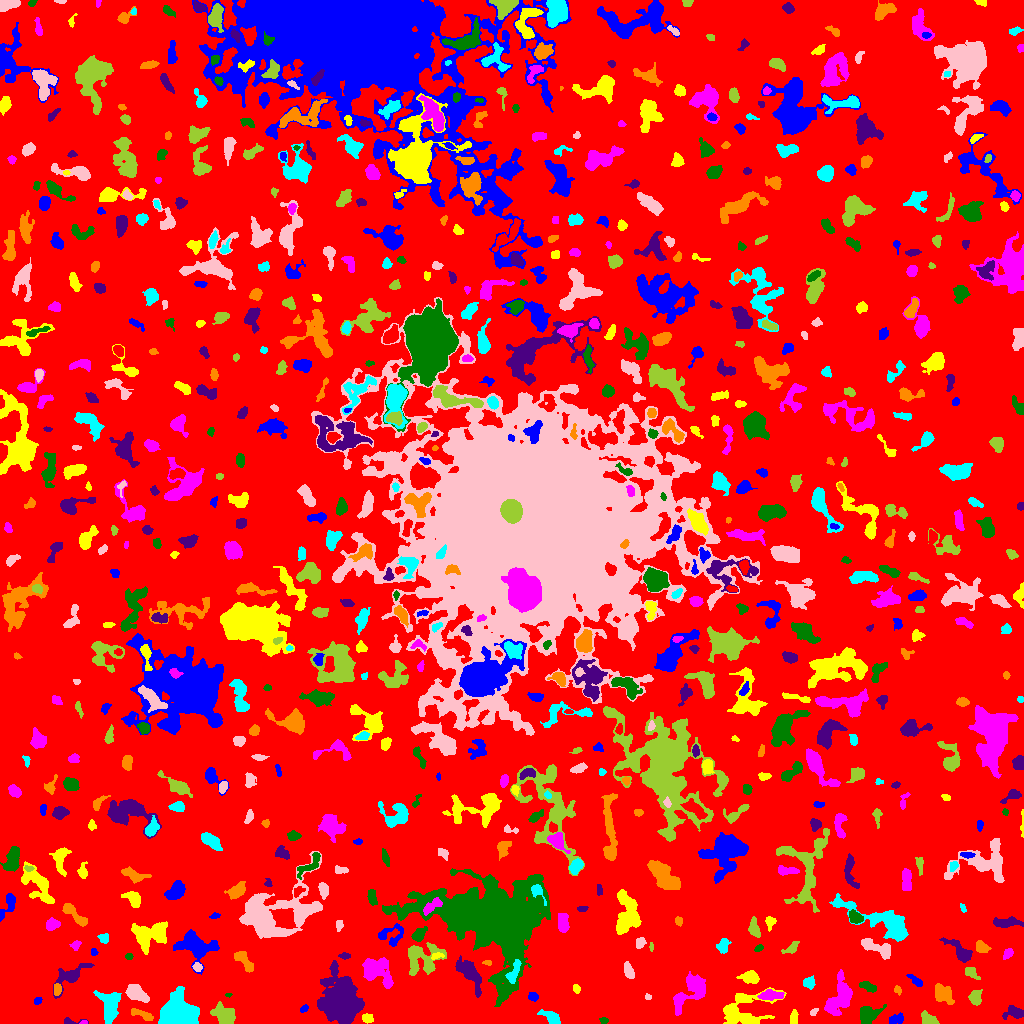

Values plotted in this chart, from the file beside it:
ID, X, Y, A, B, theta, total_flux, mu_max, mu_median, mu_mean, R_fwhm, R_e, R10, R90, x_start, x_end, y_start, y_end, area, greylevel
0, 516.6, 511.4, 301.8, 298.5, 0.193, 1306543, 11.0, 1.0, 1.758, 64.13, 222.2, 84.74, 364.7, 0, 1023, 0, 1023, 743325, 1.758
1, 896.9, 4.439, 3.786, 2.374, 0.2812, 330.0, 5.0, 3.0, 2.444, 4.652, 3.827, 1.382, 5.67, 889, 903, 0, 11, 135, 6.444
2, 367.5, 5.571, 2.492, 1.822, -0.2893, 217.0, 7.0, 2.0, 2.192, 2.764, 2.646, 0.9772, 4.297, 362, 373, 0, 10, 99, 7.192
3, 84.22, 0.7966, 1.878, 0.8391, 0.009868, 59.0, 4.0, 2.0, 2.034, 2.326, 1.493, 0.5642, 2.394, 79, 87, 0, 3, 29, 9.034
4, 603.5, 3.226, 1.882, 1.313, 0.0, 62.0, 3.0, 1.0, 1.148, 2.523, 2.034, 0.7979, 3.141, 599, 608, 0, 6, 54, 6.148
5, 70.05, 1.743, 5.104, 1.542, -0.001899, 237.0, 8.0, 2.0, 3.078, 2.821, 2.394, 0.7979, 4.146, 64, 88, 0, 6, 77, 7.078
6, 142.5, 8.766, 5.891, 1.952, -0.4025, 248.0, 5.0, 1.0, 1.54, 2.985, 3.742, 1.382, 6.232, 131, 153, 3, 15, 161, 6.54
7, 552, 5.803, 5.231, 2.241, -0.5924, 259.0, 3.0, 1.0, 1.321, 5.109, 4.146, 1.596, 6.433, 537, 560, 0, 14, 196, 6.321
8, 813.6, 11.25, 2.313, 1.45, 0.8362, 102.0, 4.0, 2.0, 1.925, 3.241, 2.185, 0.7979, 3.385, 810, 818, 8, 15, 53, 6.925
9, 928.7, 4.174, 4.377, 2.508, -0.4734, 614.0, 7.0, 4.0, 3.699, 5.382, 4.107, 1.596, 6.257, 921, 939, 0, 13, 166, 7.699
10, 20.7, 13.53, 4.195, 2.248, -0.493, 644.0, 9.0, 3.0, 3.856, 4.297, 3.785, 1.493, 6.18, 12, 30, 8, 22, 167, 7.856
11, 304.1, 15.01, 1.909, 1.236, 0.6175, 80.0, 4.0, 1.0, 1.404, 2.877, 1.871, 0.5642, 2.932, 300, 308, 11, 19, 57, 6.404
12, 794.5, 6.381, 3.462, 1.244, -1.557, 63.0, 2.0, 1.0, 0.6, 4.184, 2.706, 0.9772, 3.909, 790, 798, 0, 14, 105, 5.6
13, 839.2, 26.37, 10.28, 5.037, 1.152, 2367, 8.0, 4.0, 3.793, 10.11, 7.59, 3.038, 11.89, 824, 852, 8, 54, 624, 7.793
14, 867.6, 7.67, 4.079, 3.601, 1.108, 715.0, 7.0, 2.0, 2.352, 5.202, 4.442, 1.784, 7.313, 860, 886, 0, 19, 304, 7.352
15, 1014, 10.85, 5.088, 3.113, 0.03283, 688.0, 7.0, 3.0, 3.475, 5.202, 4.583, 1.784, 7.181, 1002, 1023, 4, 18, 198, 6.475
16, 943.5, 29.42, 5.519, 3.84, -0.8098, 1233, 7.0, 4.0, 4.124, 7.715, 5.809, 2.326, 8.686, 935, 954, 19, 40, 299, 7.124
17, 179.8, 8.113, 8.132, 6.56, -0.2309, 15299, 57.0, 11.0, 15.42, 7.548, 7.919, 3.038, 13.65, 158, 199, 0, 37, 992, 19.42
18, 135.3, 30.56, 5.363, 3.163, -0.5566, 1949, 19.0, 6.0, 6.518, 4.652, 4.983, 1.871, 8.137, 125, 149, 21, 39, 299, 11.52
19, 222.5, 9.22, 6.106, 3.935, -0.4604, 1353, 11.0, 3.0, 3.748, 4.107, 5.89, 2.034, 9.271, 210, 235, 0, 22, 361, 7.748
20, 398.5, 16.41, 4.007, 2.859, -0.5263, 906.0, 12.0, 3.5, 4.234, 4.514, 4.222, 1.596, 6.956, 389, 407, 10, 23, 214, 8.234
21, 37.67, 22.84, 1.842, 1.419, 0.6964, 89.0, 4.0, 1.0, 1.561, 2.932, 2.034, 0.7979, 3.338, 34, 42, 19, 26, 57, 6.561
22, 744.2, 10.62, 12, 9.347, 0.174, 2648, 20.0, 2.0, 3.257, 3.09, 7.756, 2.326, 13.47, 723, 786, 0, 36, 813, 7.257
23, 770.7, 28.62, 6.281, 2.204, 0.0341, 603.0, 6.0, 3.0, 2.858, 6.408, 4.549, 1.784, 7.001, 757, 784, 23, 34, 211, 8.858
24, 228.5, 28.61, 1.666, 0.8427, 0.05501, 46.0, 3.0, 2.0, 1.704, 2.111, 1.493, 0.5642, 2.394, 225, 232, 26, 30, 27, 7.704
25, 468.8, 50.74, 9.323, 3.543, -0.9786, 1852, 12.0, 3.0, 4.026, 6.206, 5.944, 2.257, 10.19, 455, 481, 26, 68, 460, 8.026
26, 57.13, 34.32, 2.722, 1.81, 1.484, 262.0, 6.0, 3.0, 2.944, 4.029, 2.877, 1.128, 4.37, 54, 61, 28, 40, 89, 10.94
27, 109.8, 17.05, 8.129, 4.458, -1.542, 1962, 11.0, 4.0, 4.045, 6.18, 6.699, 2.585, 10.54, 93, 121, 0, 33, 485, 8.045
28, 647.9, 26.46, 1.637, 1.439, -0.8712, 56.0, 3.0, 2.0, 1.436, 2.523, 1.954, 0.5642, 2.985, 645, 651, 24, 30, 39, 6.436
29, 975.2, 27.08, 3.165, 2.199, 1.485, 487.0, 10.0, 2.0, 2.882, 3.656, 3.141, 1.128, 5.412, 968, 982, 18, 34, 169, 7.882
30, 70.86, 28.41, 1.722, 1.434, 0.02152, 76.0, 4.0, 2.0, 1.949, 2.821, 1.954, 0.5642, 3.09, 67, 75, 26, 31, 39, 7.949
31, 532.4, 26.92, 2.582, 2.17, -0.3227, 195.0, 4.0, 2.0, 2.294, 4.618, 3.038, 1.128, 4.514, 528, 538, 22, 31, 85, 6.294
32, 576.6, 34.65, 2.09, 1.361, -1.423, 92.0, 4.0, 1.0, 1.46, 2.706, 1.954, 0.7979, 3.432, 573, 580, 30, 39, 63, 6.46
33, 689.4, 30.74, 11.95, 5.525, 0.7856, 1446, 6.0, 2.0, 2.363, 9.08, 7.939, 2.932, 12.11, 673, 705, 8, 52, 612, 6.363
34, 868.6, 36.43, 4.512, 2.003, -0.4083, 441.0, 6.0, 3.0, 3.173, 5.293, 3.785, 1.493, 5.809, 859, 876, 31, 42, 139, 7.173
35, 341, 22.23, 11.13, 8.039, -1.373, 17978, 36.0, 7.0, 10.51, 10.03, 10.79, 4.107, 18.89, 317, 364, 0, 63, 1710, 13.51
36, 897.6, 33.33, 2.127, 1.681, -0.8609, 129.0, 5.0, 2.0, 2.224, 2.646, 2.326, 0.7979, 3.742, 894, 901, 28, 38, 58, 7.224
37, 809.1, 40.19, 2.766, 2.674, 1.543, 374.0, 8.0, 3.0, 2.968, 3.7, 3.338, 1.262, 5.352, 803, 815, 34, 48, 126, 6.968
38, 628.1, 52.85, 3.983, 1.887, -1.13, 324.0, 5.0, 2.0, 2.234, 4.583, 3.523, 1.382, 5.382, 624, 634, 45, 62, 145, 7.234
39, 971.5, 50.65, 4.101, 2.206, -0.7228, 294.0, 5.0, 2.0, 2.244, 3.868, 3.523, 1.382, 5.585, 965, 980, 44, 56, 131, 7.244
40, 280.4, 44.42, 5.52, 3.73, 1.026, 800.0, 6.0, 2.0, 2.388, 7.069, 5.412, 2.185, 8.253, 269, 290, 33, 55, 335, 7.388
41, 916.6, 41.64, 3.612, 1.568, -0.6489, 108.0, 3.0, 1.0, 0.9643, 2.764, 2.646, 0.9772, 4.549, 906, 922, 37, 49, 112, 5.964
42, 750.3, 45.7, 4.402, 2.798, -0.1261, 553.0, 6.0, 3.0, 2.671, 5.781, 4.334, 1.784, 6.77, 736, 759, 40, 53, 207, 7.671
43, 376.6, 53.26, 8.433, 5.743, -0.656, 3158, 12.0, 5.0, 5.353, 8.813, 7.548, 2.877, 11.94, 362, 393, 35, 66, 590, 8.353
44, 494.6, 104.9, 26.79, 17.01, -0.1919, 95819, 75.0, 7.0, 12.9, 13.88, 18.81, 6.699, 38.11, 382, 550, 17, 155, 7425, 15.9
45, 69.37, 46.79, 10.05, 4.108, 0.6491, 1152, 10.0, 2.0, 2.924, 4.787, 5.614, 2.034, 9.575, 53, 94, 25, 60, 394, 6.924
46, 487.7, 61.0, 1.834, 1.329, -0.1591, 72.0, 4.0, 2.0, 1.6, 2.764, 1.871, 0.5642, 2.985, 482, 491, 58, 63, 45, 6.6
47, 513.6, 50.64, 6.601, 2.144, 1.184, 770.0, 10.0, 4.0, 3.969, 4.918, 4.222, 1.596, 6.555, 505, 521, 40, 64, 194, 16.97
48, 197.3, 56.34, 2.217, 1.983, -0.1736, 159.0, 4.0, 2.0, 2.092, 3.949, 2.706, 0.9772, 4.184, 192, 202, 52, 61, 76, 8.092
49, 421, 65.9, 9.678, 7.904, 0.08027, 2626, 14.0, 3.0, 4.046, 4.951, 7.569, 2.523, 12.49, 408, 446, 48, 81, 649, 9.046
50, 851.5, 73.41, 7.276, 2.634, -1.273, 653.0, 6.0, 3.0, 2.968, 6.257, 4.583, 1.784, 7.136, 844, 861, 63, 87, 220, 6.968
51, 196.9, 76.85, 9.961, 6.22, -0.2528, 2603, 10.0, 3.0, 3.666, 8.273, 8.038, 2.985, 12.89, 173, 219, 49, 94, 710, 7.666
52, 436, 67.43, 3.308, 1.582, 0.2406, 163.0, 4.0, 2.0, 2.264, 3.989, 2.706, 1.128, 4.146, 431, 444, 64, 71, 72, 11.26
53, 1008, 70.15, 2.889, 1.883, 0.8112, 141.0, 4.0, 1.0, 1.5, 3.656, 2.877, 0.9772, 4.618, 1003, 1013, 64, 75, 94, 7.5
54, 128.7, 66.73, 1.719, 1.586, -0.4545, 94.0, 4.0, 2.0, 1.918, 3.192, 2.111, 0.7979, 3.29, 125, 133, 64, 70, 49, 6.918
55, 344.7, 67.5, 2.774, 1.459, 0.0, 100.0, 3.0, 1.0, 1.471, 3.09, 2.523, 0.9772, 4.029, 338, 350, 64, 71, 68, 7.471
56, 243.8, 63.19, 6.764, 2.489, -0.8748, 1253, 13.0, 5.0, 5.472, 5.015, 4.72, 1.784, 7.399, 234, 253, 51, 72, 229, 8.472
57, 723.1, 77.39, 3.582, 2.617, 1.31, 403.0, 5.0, 3.0, 2.669, 4.983, 3.827, 1.596, 5.863, 716, 731, 70, 85, 151, 6.669
58, 875.4, 76.03, 9.154, 2.895, -0.4201, 1164, 9.0, 3.0, 3.538, 5.614, 5.614, 2.111, 8.867, 861, 890, 64, 85, 329, 7.538
59, 651.3, 76.55, 2.157, 0.8166, -1.538, 55.0, 4.0, 1.0, 1.486, 2.257, 1.693, 0.5642, 2.764, 649, 653, 72, 81, 37, 9.486
... 741 more rows
